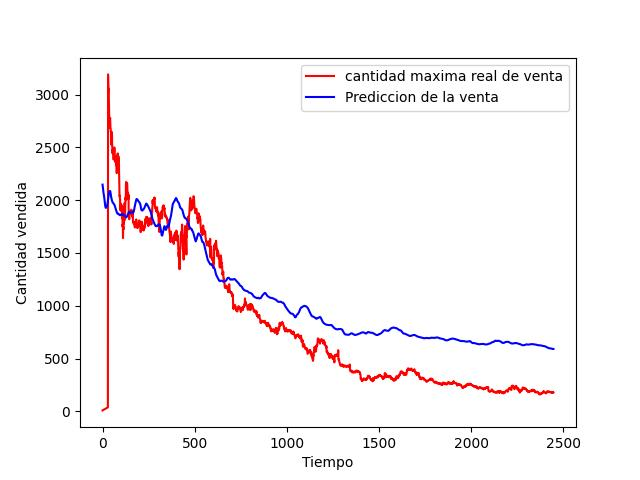

The table this chart was drawn from, first rows:
Date, dia, descripcion, venta, produccion
01/09/21, 1, pescadofresco, 9, 15
02/09/21, 2, pescadofresco, 10, 16
03/09/21, 3, pescadofresco, 11, 17
04/09/21, 4, pescadofresco, 12, 18
05/09/21, 5, pescadofresco, 13, 19
06/09/21, 6, pescadofresco, 14, 20
07/09/21, 7, pescadofresco, 15, 21
08/09/21, 8, pescadofresco, 16, 22
09/09/21, 9, pescadofresco, 17, 23
10/09/21, 10, pescadofresco, 18, 24
11/09/21, 11, pescadofresco, 19, 25
12/09/21, 12, pescadofresco, 20, 26
13/09/21, 13, pescadofresco, 21, 27
14/09/21, 14, pescadofresco, 22, 28
15/09/21, 15, pescadofresco, 23, 29
16/09/21, 16, pescadofresco, 24, 30
17/09/21, 17, pescadofresco, 25, 31
18/09/21, 18, pescadofresco, 26, 32
19/09/21, 19, pescadofresco, 27, 33
20/09/21, 20, pescadofresco, 28, 34
21/09/21, 21, pescadofresco, 29, 35
22/09/21, 22, pescadofresco, 30, 36
23/09/21, 23, pescadofresco, 31, 37
24/09/21, 24, pescadofresco, 32, 38
25/09/21, 25, pescadofresco, 33, 39
26/09/21, 26, pescado fresco, 34, 40
27/09/21, 27, pescadofresco, 35, 41
28/09/21, 28, pescadofresco, 36, 42
29/09/21, 29, pescadofresco, 37, 43
30/09/21, 30, pescadofresco, 38, 44
07/10/20, 3200, 5485982, 3192, 3215
07/09/20, 3183, 6388659, 3116, 3194
07/08/20, 3081, 5037635, 3023, 3084
07/07/20, 3000, 5257514, 3059, 3070
07/06/20, 3057, 6880642, 2935, 3060
07/02/20, 2890, 6593387, 2912, 2956
07/01/20, 2879, 6363439, 2758, 2895
06/30/2020, 2759, 3769686, 2685, 2770
06/29/2020, 2680, 4223422, 2690, 2697
06/26/2020, 2693, 6500784, 2775, 2783
06/25/2020, 2755, 2968657, 2740, 2756
06/24/2020, 2734, 4526605, 2780, 2796
06/23/2020, 2764, 4231707, 2726, 2783
06/22/2020, 2714, 3208780, 2684, 2715
06/19/2020, 2675, 5776963, 2678, 2697
06/18/2020, 2654, 2487774, 2647, 2660
06/17/2020, 2641, 2959316, 2648, 2655
06/16/2020, 2615, 3595649, 2620, 2620
06/15/2020, 2573, 3873335, 2527, 2584
06/12/20, 2545, 5436127, 2601, 2621
06/11/20, 2558, 5800107, 2604, 2671
06/10/20, 2647, 4946031, 2645, 2722
06/09/20, 2601, 5175950, 2529, 2626
06/08/20, 2524, 3970654, 2500, 2530
06/05/20, 2483, 3306445, 2445, 2489
06/04/20, 2461, 2948710, 2477, 2508
06/03/20, 2478, 2671024, 2468, 2488
06/02/20, 2472, 2529903, 2467, 2474
06/01/20, 2471, 2938032, 2448, 2477
05/29/2020, 2442, 3529329, 2416, 2442
... 2,488 more rows
